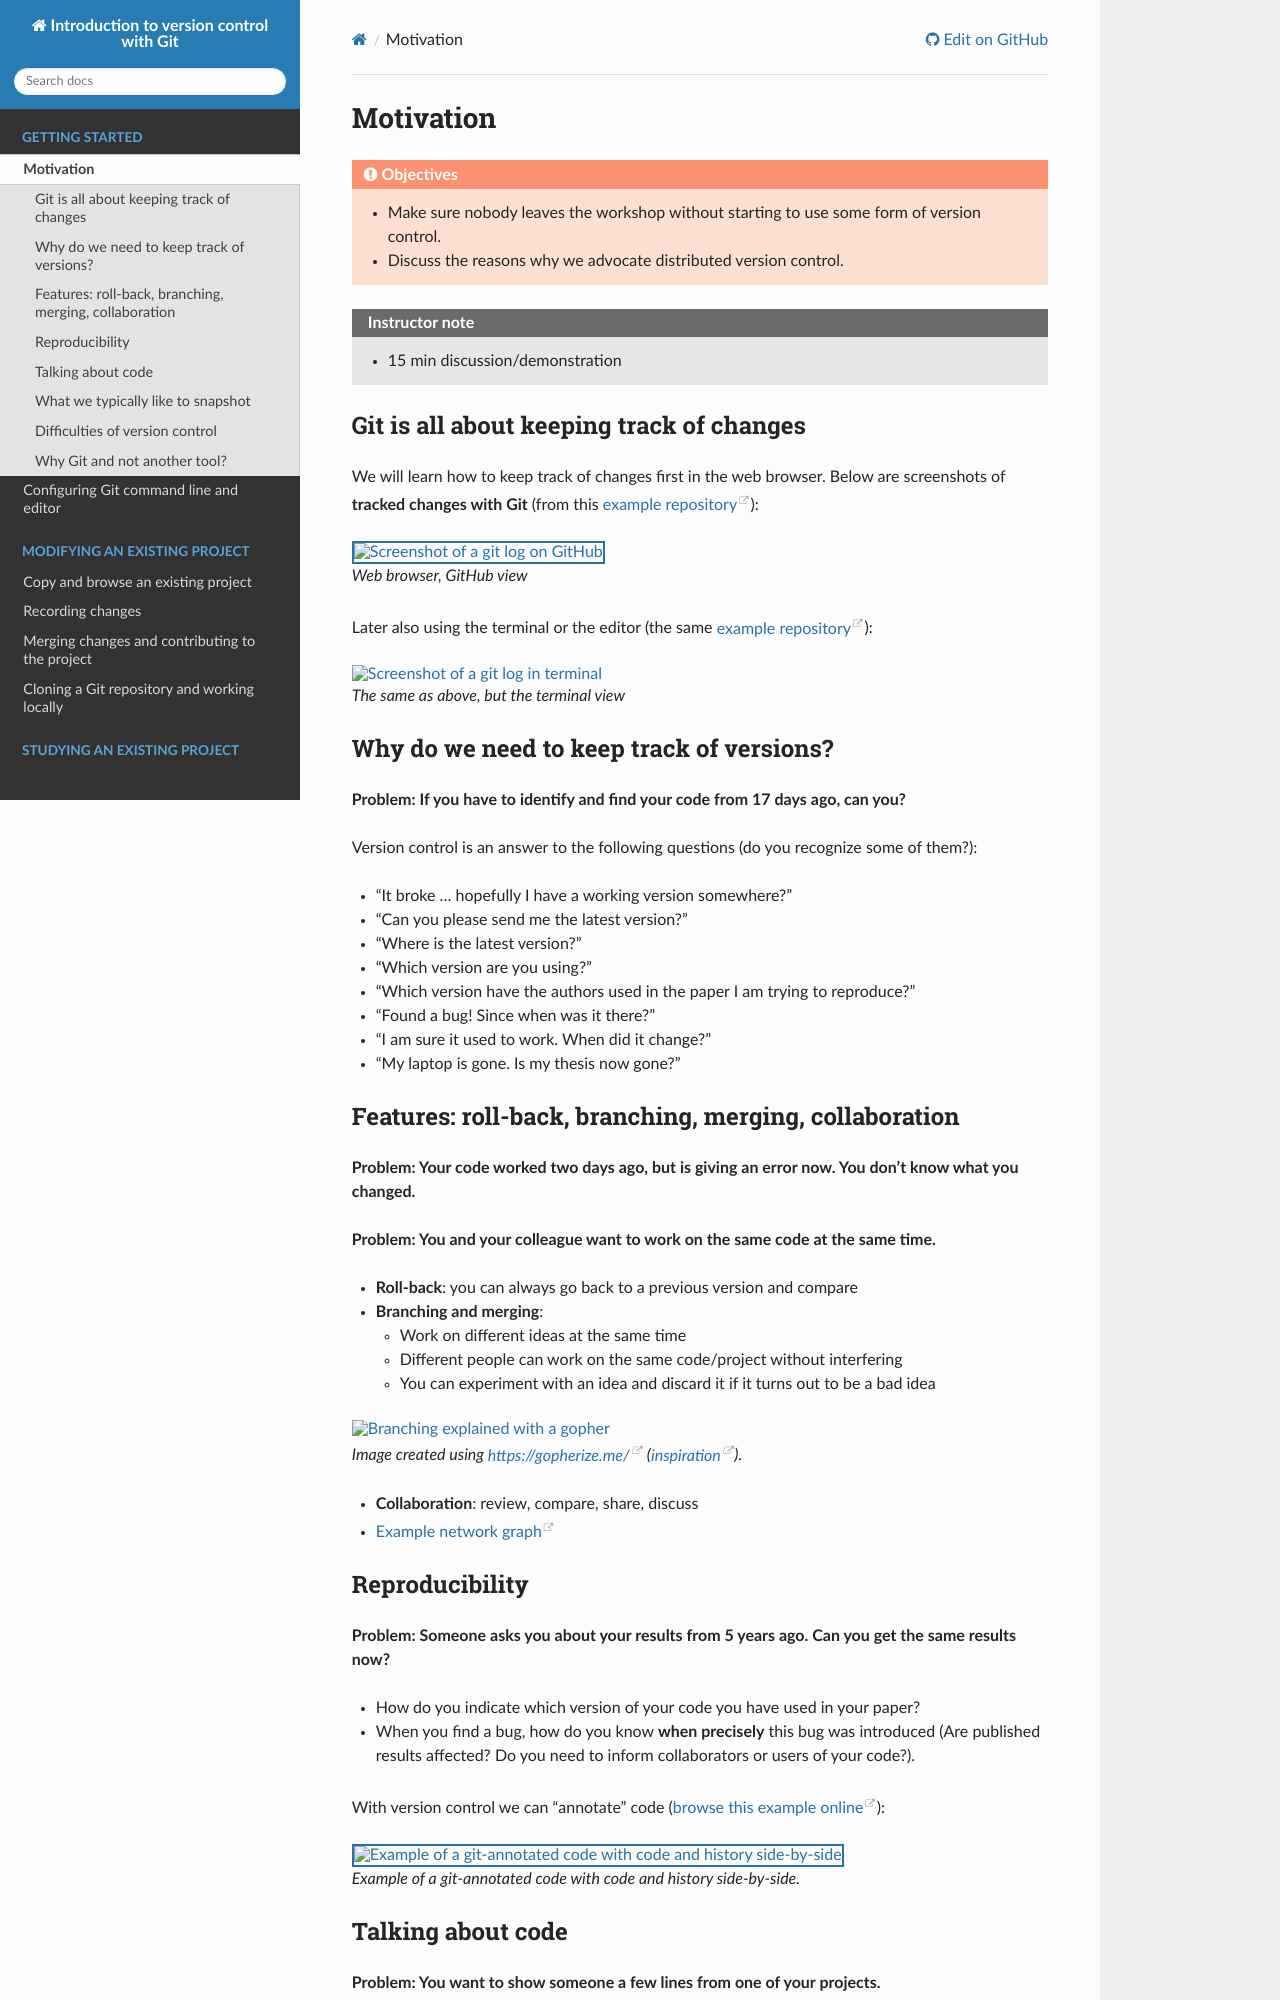

repository: coderefinery/git-intro · page: motivation/index.html · generator: sphinx

# Motivation

:::{objectives}
- Make sure nobody leaves the workshop without starting to use some form of version control.
- Discuss the reasons why we advocate distributed version control.
:::

:::{instructor-note}
- 15 min discussion/demonstration
:::


## Git is all about keeping track of changes

We will learn how to keep track of changes first in the web browser.
Below are screenshots of **tracked changes with Git**
(from this [example repository](https://github.com/bast/runtest/commits/main/runtest/run.py)):
:::{figure} img/git-log-github.png
:alt: Screenshot of a git log on GitHub
:width: 80%
:class: with-border

Web browser, GitHub view
:::
Later also using the terminal or the editor
(the same [example repository](https://github.com/bast/runtest/commits/main/runtest/run.py)):
:::{figure} img/git-log-terminal.png
:alt: Screenshot of a git log in terminal
:width: 80%

The same as above, but the terminal view
:::


## Why do we need to keep track of versions?

**Problem: If you have to identify and find your code from 17 days
ago, can you?**

Version control is an answer to the following questions (do you recognize some
of them?):

- "It broke ... hopefully I have a working version somewhere?"

- "Can you please send me the latest version?"

- "Where is the latest version?"

- "Which version are you using?"

- "Which version have the authors used in the paper I am trying to reproduce?"

- "Found a bug! Since when was it there?"

- "I am sure it used to work. When did it change?"

- "My laptop is gone. Is my thesis now gone?"


## Features: roll-back, branching, merging, collaboration

**Problem: Your code worked two days ago, but is giving an error now.
You don't know what you changed.**

**Problem: You and your colleague want to work on the same code at the
same time.**


- **Roll-back**: you can always go back to a previous version and compare

- **Branching and merging**:
  - Work on different ideas at the same time
  - Different people can work on the same code/project without interfering
  - You can experiment with an idea and discard it if it turns out to be a bad idea

:::{figure} img/gopher/gophers.png
:alt: Branching explained with a gopher
:width: 100%

Image created using <https://gopherize.me/>
([inspiration](https://twitter.com/jay_gee/status/703360688618536960)).
:::

- **Collaboration**: review, compare, share, discuss

- [Example network graph](https://github.com/coderefinery/git-intro/network)


## Reproducibility

**Problem: Someone asks you about your results from 5 years ago.  Can
you get the same results now?**

- How do you indicate which version of your code you have used in your paper?
- When you find a bug, how do you know **when precisely** this bug was introduced
  (Are published results affected? Do you need to inform collaborators or users of your code?).

With version control we can "annotate" code
([browse this example online](https://github.com/networkx/networkx/blame/main/networkx/algorithms/boundary.py)):

:::{figure} img/git-annotate.png
:alt: Example of a git-annotated code with code and history side-by-side
:width: 100%
:class: with-border

Example of a git-annotated code with code and history side-by-side.
:::
